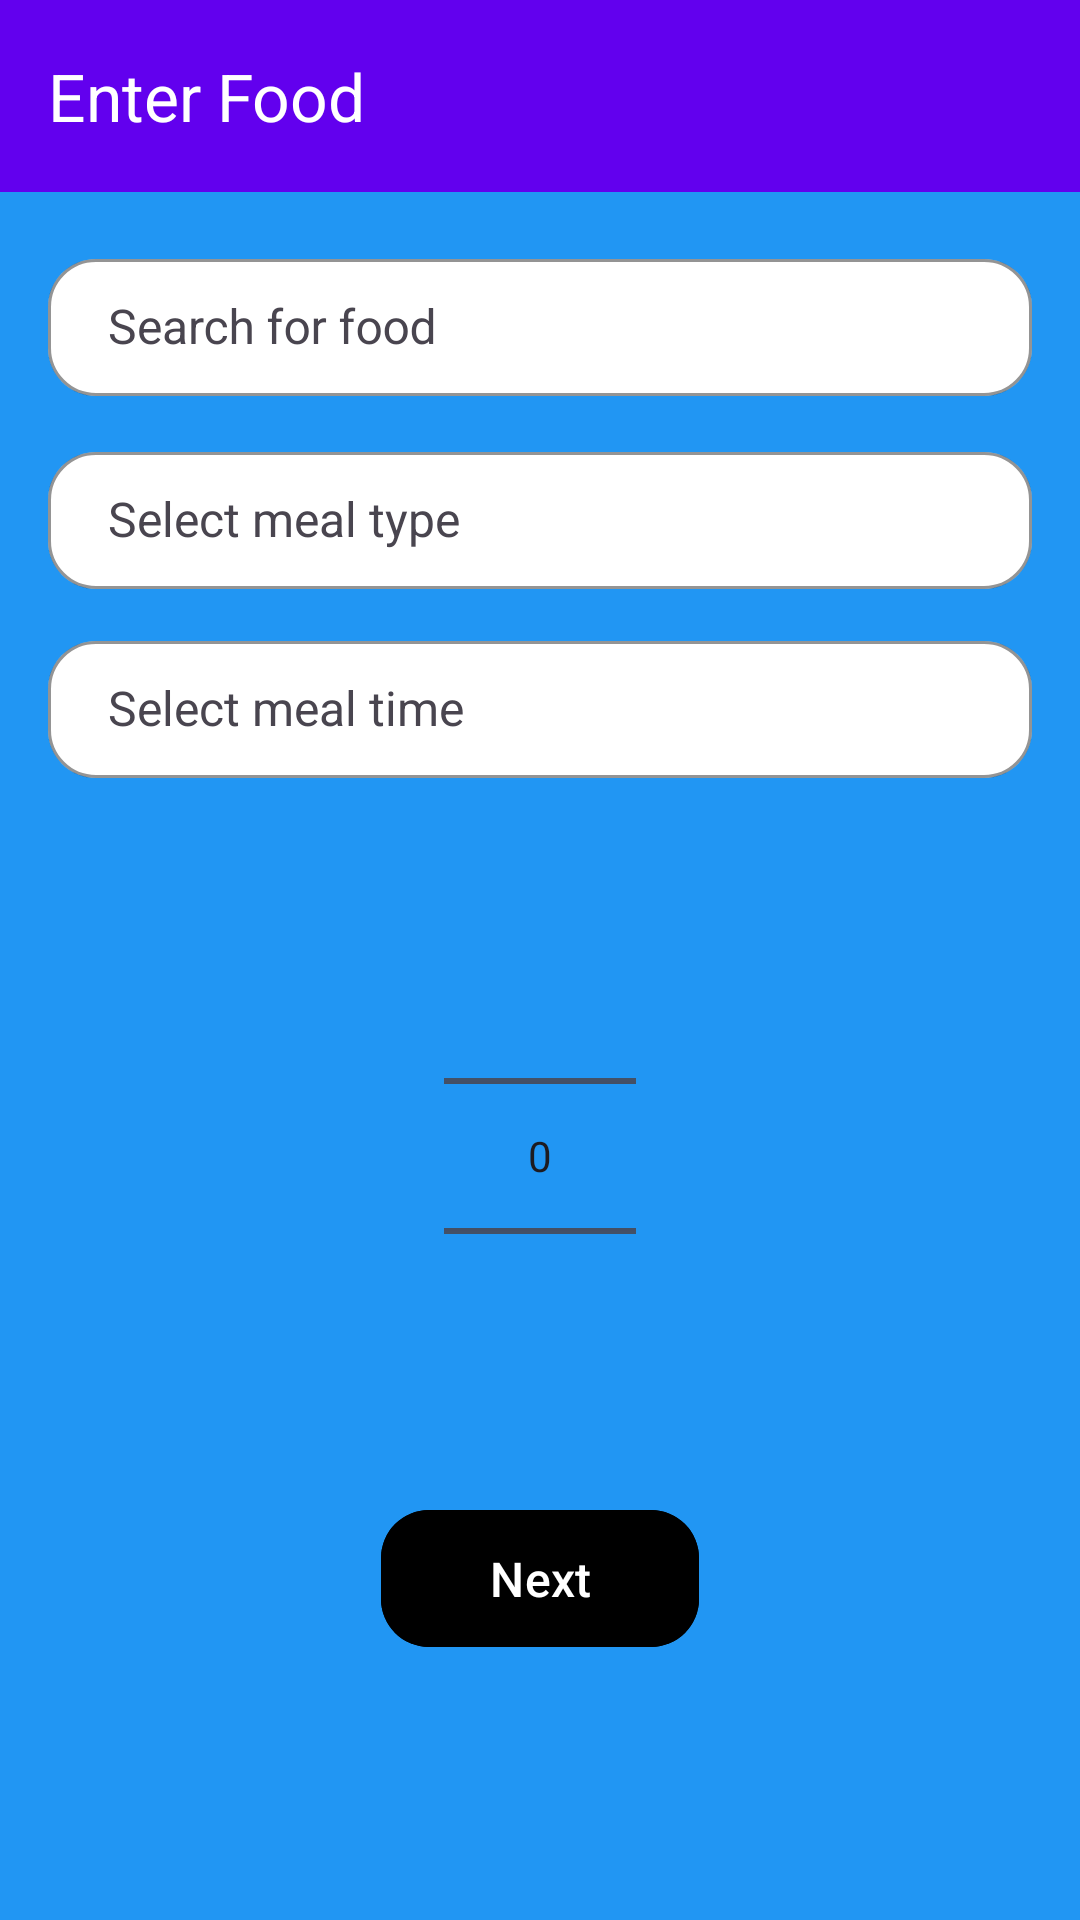

Produce the Android XML layout that renders to this screen, including the resource entries it uses.
<!-- AndroidManifest.xml: application theme Theme.INSHAPE -->
<!-- res/layout/activity_nutrition.xml -->
<?xml version="1.0" encoding="utf-8"?>
<androidx.constraintlayout.widget.ConstraintLayout
    xmlns:android="http://schemas.android.com/apk/res/android"
    xmlns:app="http://schemas.android.com/apk/res-auto"
    xmlns:tools="http://schemas.android.com/tools"
    android:layout_width="match_parent"
    android:layout_height="match_parent"
    android:background="@color/material_background"
    tools:context=".NutritionActivity">

    
    <com.google.android.material.appbar.AppBarLayout
        android:id="@+id/appBar"
        android:layout_width="match_parent"
        android:layout_height="wrap_content"
        android:theme="@style/ThemeOverlay.MaterialComponents.Dark.ActionBar"
        app:layout_constraintTop_toTopOf="parent"
        app:layout_constraintStart_toStartOf="parent"
        app:layout_constraintEnd_toEndOf="parent">

        <com.google.android.material.appbar.MaterialToolbar
            android:id="@+id/toolbar"
            android:layout_width="match_parent"
            android:layout_height="?attr/actionBarSize"
            app:titleTextColor="@color/white"
            app:title="@string/enter_food"
            app:popupTheme="@style/ThemeOverlay.MaterialComponents.Light"
            android:background="@color/purple_500"/>
    </com.google.android.material.appbar.AppBarLayout>

    
    <com.google.android.material.textfield.TextInputLayout
        android:id="@+id/search_food_input_layout"
        android:layout_width="0dp"
        android:layout_height="wrap_content"
        app:layout_constraintTop_toBottomOf="@id/appBar"
        app:layout_constraintStart_toStartOf="parent"
        app:layout_constraintEnd_toEndOf="parent"
        app:boxBackgroundMode="outline"
        app:boxStrokeColor="@color/black"
        app:boxCornerRadiusTopStart="16dp"
        app:boxCornerRadiusTopEnd="16dp"
        app:boxCornerRadiusBottomStart="16dp"
        app:boxCornerRadiusBottomEnd="16dp"
        app:endIconMode="custom"
        app:endIconDrawable="@drawable/search"
        android:layout_marginTop="16dp"
        android:layout_marginHorizontal="16dp"
        app:boxBackgroundColor="@color/white"
        android:elevation="4dp">

        <AutoCompleteTextView
            android:id="@+id/search_food_input"
            android:layout_width="match_parent"
            android:layout_height="wrap_content"
            android:hint="@string/search_for_food"
            android:paddingHorizontal="20dp"
            android:paddingVertical="12dp"
            android:textColor="@color/black"
            android:textColorHint="@color/black"
            android:textSize="16sp"
            tools:ignore="TouchTargetSizeCheck,TextContrastCheck,VisualLintTextFieldSize" />
    </com.google.android.material.textfield.TextInputLayout>

    
    <com.google.android.material.textfield.TextInputLayout
        android:id="@+id/meal_type_input_layout"
        android:layout_width="0dp"
        android:layout_height="wrap_content"
        app:layout_constraintTop_toBottomOf="@id/search_food_input_layout"
        app:layout_constraintStart_toStartOf="parent"
        app:layout_constraintEnd_toEndOf="parent"
        app:boxBackgroundMode="outline"
        app:boxStrokeColor="@color/black"
        app:boxCornerRadiusTopStart="16dp"
        app:boxCornerRadiusTopEnd="16dp"
        app:boxCornerRadiusBottomStart="16dp"
        app:boxCornerRadiusBottomEnd="16dp"
        app:boxBackgroundColor="@color/white"
        android:elevation="4dp"
        android:layout_marginHorizontal="16dp"
        android:layout_marginTop="12dp">

        <AutoCompleteTextView
            android:id="@+id/meal_type_input"
            android:layout_width="match_parent"
            android:layout_height="wrap_content"
            android:clickable="true"
            android:focusable="false"
            android:hint="@string/select_meal_type"
            android:paddingHorizontal="20dp"
            android:paddingVertical="12dp"
            android:textColor="@color/black"
            android:textColorHint="@color/black"
            android:textSize="16sp"
            tools:ignore="TouchTargetSizeCheck,TextContrastCheck,VisualLintTextFieldSize" />
    </com.google.android.material.textfield.TextInputLayout>

    
    <com.google.android.material.textfield.TextInputLayout
        android:id="@+id/meal_time_input_layout"
        android:layout_width="0dp"
        android:layout_height="wrap_content"
        app:layout_constraintTop_toBottomOf="@id/meal_type_input_layout"
        app:layout_constraintStart_toStartOf="parent"
        app:layout_constraintEnd_toEndOf="parent"
        app:boxBackgroundMode="outline"
        app:boxStrokeColor="@color/black"
        app:boxBackgroundColor="@color/white"
        app:boxCornerRadiusTopStart="16dp"
        app:boxCornerRadiusTopEnd="16dp"
        app:boxCornerRadiusBottomStart="16dp"
        app:boxCornerRadiusBottomEnd="16dp"
        android:elevation="4dp"
        android:layout_marginHorizontal="16dp"
        android:layout_marginTop="12dp">

        <AutoCompleteTextView
            android:id="@+id/meal_time_input"
            android:layout_width="match_parent"
            android:layout_height="wrap_content"
            android:clickable="true"
            android:focusable="false"
            android:hint="@string/select_meal_time"
            android:paddingHorizontal="20dp"
            android:paddingVertical="12dp"
            android:textColor="@color/black"
            android:textColorHint="@color/black"
            android:textSize="16sp"
            tools:ignore="TouchTargetSizeCheck,TextContrastCheck,VisualLintTextFieldSize" />
    </com.google.android.material.textfield.TextInputLayout>

    
    <com.google.android.material.card.MaterialCardView
        android:id="@+id/card_view"
        android:layout_width="0dp"
        android:layout_height="wrap_content"
        app:layout_constraintTop_toBottomOf="@id/meal_time_input_layout"
        app:layout_constraintStart_toStartOf="parent"
        app:layout_constraintEnd_toEndOf="parent"
        app:layout_constraintBottom_toTopOf="@id/grams_number_picker"
        app:cardElevation="8dp"
        app:cardCornerRadius="16dp"
        android:layout_marginTop="20dp"
        android:layout_marginHorizontal="16dp"
        android:padding="16dp">

        
    </com.google.android.material.card.MaterialCardView>

    
    <android.widget.NumberPicker
        android:id="@+id/grams_number_picker"
        android:layout_width="wrap_content"
        android:layout_height="wrap_content"
        app:layout_constraintTop_toBottomOf="@id/card_view"
        app:layout_constraintStart_toStartOf="parent"
        app:layout_constraintEnd_toEndOf="parent"
        android:layout_marginTop="16dp"
        android:layout_marginBottom="24dp"
        android:elevation="8dp"/>

    
    <com.google.android.material.button.MaterialButton
        android:id="@+id/save_calories_button"
        android:layout_width="wrap_content"
        android:layout_height="wrap_content"
        android:text="@string/next"
        android:textSize="16sp"
        android:textColor="@color/white"
        android:backgroundTint="@color/black"
        android:layout_marginTop="24dp"
        android:paddingVertical="12dp"
        android:paddingHorizontal="36dp"
        android:elevation="6dp"
        app:cornerRadius="16dp"
        app:layout_constraintTop_toBottomOf="@id/grams_number_picker"
        app:layout_constraintStart_toStartOf="parent"
        app:layout_constraintEnd_toEndOf="parent"/>

</androidx.constraintlayout.widget.ConstraintLayout>
<!-- resources referenced by this layout -->
<resources>
  <color name="black">#FF000000</color>
  <color name="material_background">#2196F3</color>
  <color name="purple_500">#FF6200EE</color>
  <color name="white">#FFFFFFFF</color>
  <string name="enter_food">Enter Food</string>
  <string name="next">Next</string>
  <string name="search_for_food">Search for food</string>
  <string name="select_meal_time">Select meal time</string>
  <string name="select_meal_type">Select meal type</string>
  <style name="Theme.INSHAPE" parent="Base.Theme.INSHAPE" />
  <style name="Base.Theme.INSHAPE" parent="Theme.Material3.DayNight.NoActionBar">
          
          
      </style>
</resources>
